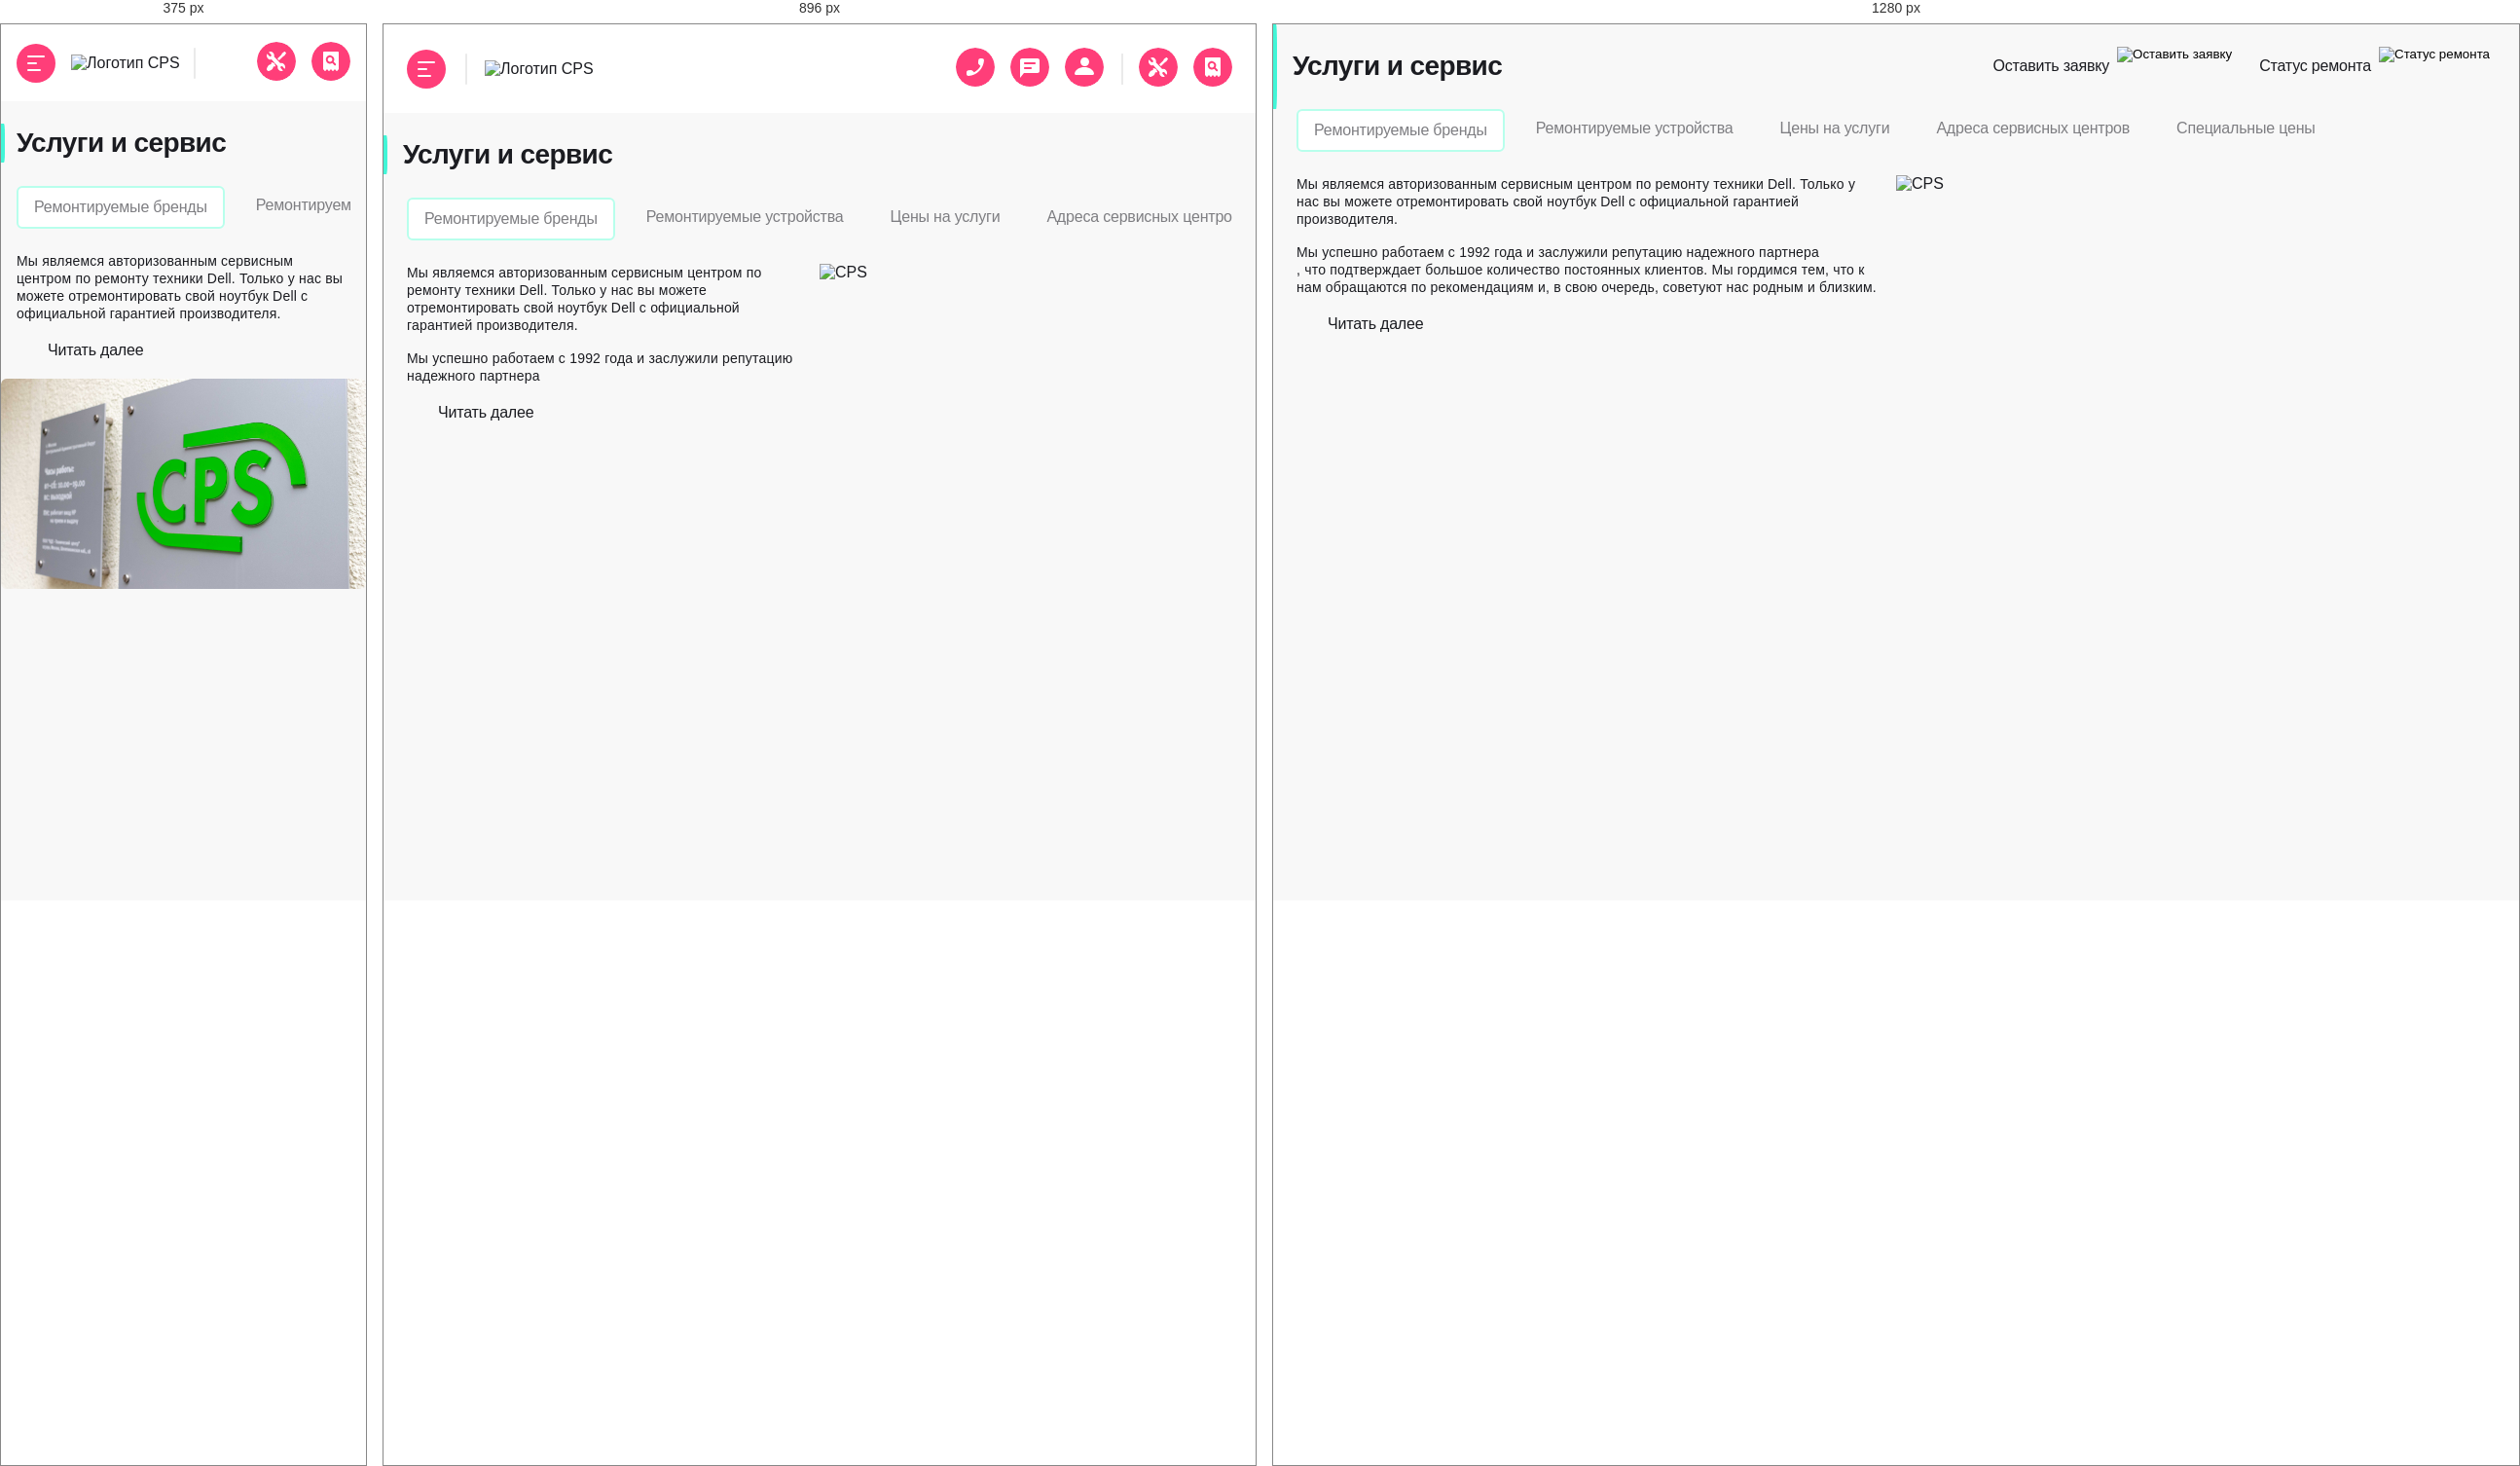
Rendered at 375 px, 896 px and 1280 px, left to right.

<!-- file: index.html -->
<!DOCTYPE html>
<html lang="ru">
<head>
  <meta charset="UTF-8">
  <meta name="viewport" content="width=device-width,user-scalable=no,initial-scale=1,maximum-scale=1,minimum-scale=1">
  <meta http-equiv="X-UA-Compatible" content="ie=edge">
  <title>Block 1.3</title>
<link href="style.css" rel="stylesheet"></head>
<body>
<header>
  <div class="mobile-menu">
    <div class="mobile-menu__menu-btn">
      <span></span>
      <span></span>
      <span></span>
    </div>
    <div class="mobile-menu__logo">
      <img src="./img/logo.svg" alt="Логотип CPS">
    </div>
    <div class="tablet-menu">
      <div class="tablet-menu__call">
        <button></button>
      </div>
      <div class="tablet-menu__chat">
        <button></button>
      </div>
      <div class="tablet-menu__profile">
        <button></button>
      </div>
    </div>
    <div class="mobile-menu__repair-btn">
      <button></button>
    </div>
    <div class="mobile-menu__checkstatus-btn">
      <button></button>
    </div>
  </div>
</header>
<main>
  <section class="about-cps">
    <div class="content-title">
      <div class="content-title__title">
        <h1>Услуги и сервис</h1>
      </div>
      <div class="tablet-content">
        <div class="tablet-content__repair-btn">
          <button>
            <span>Оставить заявку</span>
            <img src="./img/repair.svg" alt="Оставить заявку">
          </button>
        </div>
        <div class="tablet-content__checkstatus-btn">
          <button>
            <span>Статус ремонта</span>
            <img src="./img/checkstatus.svg" alt="Статус ремонта">
          </button>
        </div>
      </div>
    </div>
    <div class="content-menu">
      <div class="content-menu__inline-menu">
        <ul>
          <li class="content-menu__inline-menu--active">Ремонтируемые бренды</li>
          <li class="">Ремонтируемые устройства</li>
          <li class="">Цены на услуги</li>
          <li class="">Адреса сервисных центров</li>
          <li class="">Специальные цены</li>
          
      </ul></div>
    </div>
    <div class="content-main">
      <div class="content-main__column content-main__column--size--50-percent">
        <p>Мы являемся авторизованным сервисным центром по ремонту техники Dell. Только у нас вы можете отремонтировать свой ноутбук Dell с официальной гарантией производителя.</p>
        <p class="view-tablet">Мы успешно работаем с 1992 года и заслужили репутацию надежного партнера<span class="view-desktop">, что подтверждает большое количество постоянных клиентов. Мы гордимся тем, что к нам обращаются по рекомендациям и, в свою очередь, советуют нас родным и близким.</span></p>
        <button class="btn-link">Читать далее</button>
      </div>
      <div class="content-main__column content-main__column--size--50-percent">
        <picture>
          <source srcset="img/CPS-picture-mobile.png" media="(max-width: 320px)">
          <source srcset="img/CPS-picture-tablet.png" media="(max-width: 768px)">
          <source srcset="img/CPS-picture-desktop.png">
          <img src="img/CPS-picture-desktop.png" alt="CPS">
        </picture>
      </div>
    </div>
  </section>
</main>
<footer></footer>
<script type="text/javascript" src="./js/bundle.js"></script></body>
</html>


/* @media block from style.css */
@media (min-width: 768px) {
          body header .mobile-menu .mobile-menu__menu-btn {
            margin-right: 20px; } }

/* @media block from style.css */
@media (min-width: 768px) {
            body header .mobile-menu .mobile-menu__logo:after {
              right: initial;
              left: 0; } }

/* @media block from style.css */
@media (min-width: 768px) {
          body header .mobile-menu .mobile-menu__logo {
            padding-left: 20px; } }

/* @media block from style.css */
@media (min-width: 768px) {
          body header .mobile-menu .tablet-menu {
            display: flex;
            padding-right: 20px;
            position: relative; }
            body header .mobile-menu .tablet-menu div + div {
              margin-left: 16px; }
            body header .mobile-menu .tablet-menu:after {
              content: "";
              position: absolute;
              right: 0;
              top: calc(50% - 16px);
              width: 2px;
              height: 32px;
              background: #EAEAEA; } }

/* @media block from style.css */
@media (min-width: 768px) {
      body header {
        padding: 24px; } }

/* @media block from style.css */
@media (min-width: 1024px) {
      body header {
        display: none; } }

/* @media block from style.css */
@media (min-width: 768px) {
        body main section.about-cps .content-title h1 {
          padding-left: 20px; } }

/* @media block from style.css */
@media (min-width: 1024px) {
        body main section.about-cps .content-title .tablet-content {
          margin-left: auto;
          display: flex;
          align-items: center;
          margin-right: 24px; }
          body main section.about-cps .content-title .tablet-content div button {
            display: flex;
            align-items: center;
            cursor: pointer;
            background: transparent;
            border: none; }
            body main section.about-cps .content-title .tablet-content div button span {
              font-size: 16px;
              line-height: 150%;
              letter-spacing: -0.2px;
              color: #1B1C21; }
            body main section.about-cps .content-title .tablet-content div button img {
              margin-left: 8px;
              height: 40px;
              width: auto; }
          body main section.about-cps .content-title .tablet-content div + div {
            margin-left: 16px; } }

/* @media block from style.css */
@media (min-width: 1024px) {
      body main section.about-cps .content-title {
        display: flex; } }

/* @media block from style.css */
@media (min-width: 768px) {
        body main section.about-cps .content-menu .content-menu__inline-menu ul {
          margin: 0 24px; } }

/* @media block from style.css */
@media (min-width: 1024px) {
        body main section.about-cps .content-menu .content-menu__inline-menu ul {
          flex-flow: wrap; } }

/* @media block from style.css */
@media (min-width: 768px) {
        body main section.about-cps .content-main .content-main__column.content-main__column--size--50-percent p.view-tablet {
          display: block; } }

/* @media block from style.css */
@media (min-width: 1024px) {
        body main section.about-cps .content-main .content-main__column.content-main__column--size--50-percent p .view-desktop {
          display: inline-block; } }

/* @media block from style.css */
@media (min-width: 768px) {
    body main section.about-cps .content-main {
      display: flex; }
      body main section.about-cps .content-main .content-main__column--size--50-percent {
        width: 50%; } }

/* @media block from style.css */
@media (min-width: 768px) {
    body main section.about-cps .content-main {
      margin: 0 24px; }
      body main section.about-cps .content-main .content-main__column p {
        padding-left: 0px !important; }
      body main section.about-cps .content-main .content-main__column .btn-link {
        margin-left: 0 !important; } }